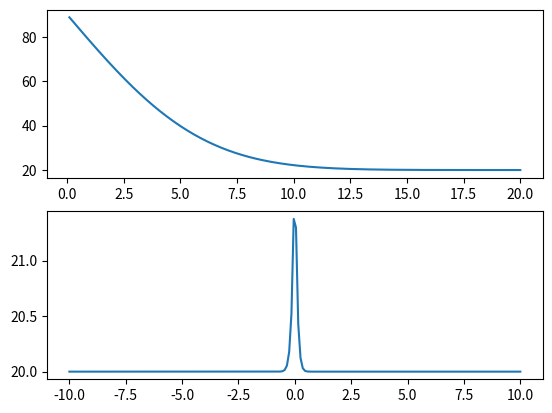

Here is the Python script that generated this plot:
__author__ = "Annie Nonimus"
__version__ = "0.1"
__maintainer__ = "Jeffrey Hyman"
__email__ = "jhyman@lanl.gov"

"""
Analytic solution for H.A. Lauweier "The transport of heat in an oil layer caused by the injection of hot fluid" (1955). Thermo-Hydro coupled solution

Injection of water at a constant rate into a single fracture in thermally active impermeable matrix. Fracture aperature is fixed.
"""

import numpy as np
import matplotlib
matplotlib.use('Agg')
import matplotlib.pylab as plt
from scipy.special import erfc
import logging
import os



def fracture_temperature(xi, theta, tau, T_inject, T0):
    """ Analytic solution for pressure

    Parameters
    -------------------
        xi : numpy array 
            dimensionless length
        theta : float
            ratio of specific heat of water and surrounding rock
        tau : float
            dimensionless time
        T_inject : float
            injection temperature
        T0 : float
            initial rock temperature

    Returns 
    -----------------
        temperature : numpy array
            temperature solution 

    Notes
    -----------------
        None
    
    """
    print("Computing Temperature (Lauwerier)")

    T_relative = (T_inject - T0)
    temperature = T_relative*erfc(xi/(2*np.sqrt(theta*(tau-xi)))) + T0

    return temperature

def matrix_temperature(xi, theta, tau, eta, T_inject, T0):
    """ Analytic solution for pressure

    Parameters
    -------------------
        xi : numpy array 
            dimensionless length
        theta : float
            ratio of specific heat of water and surrounding rock
        tau : float
            dimensionless time
        T_inject : float
            injection temperature
        T0 : float
            initial rock temperature

    Returns 
    -----------------
        temperature : numpy array
            temperature solution 

    Notes
    -----------------
        None
    
    """
    print("Computing Temperature (Lauwerier)")
    T_relative = (T_inject - T0)
    eta[(abs(eta)<1)] = 1 #constant temperature in fracture
    temperature = T_relative*erfc((xi+abs(eta)-1)/(2*np.sqrt(theta*(tau-xi)))) + T0
    return temperature

def write_files(t, temperature):
    """ Write solution data to file

    Parameters
    ------------------
        t : float
            time in seconds
        temperature : numpy array
            temperature solution 
 
    Returns
    --------------
        None

    Notes
    ---------------
        None 
    
    """
    temperature_filename = f'temperature_{t}.dat'
    print(f"\nWriting pressure into file: {temperature_filename}")
    np.savetxt(temperature_filename, temperature)
    print(f"Writing pressure into file: {temperature_filename} - done")


def make_plots(x_array, z_array, time, fracture_temperature_analytic, matrix_temperature_analytic):

    """ Makes plot of solutions and save to file 

    Parameters
    ------------------
        x_array : numpy array
            x values of the domain
        z_array : numpy array
            z values of the domain
        time : float
            time in years
        fracture_temperature : numpy array
            temperature solution along fracture flowline 
        matrix_temperature : numpy array
            temperature solution in matrix
    
    Returns
    --------------
        None

    Notes
    ---------------
        None 
    
    """

    print("\nMaking plots")    
    fig,ax = plt.subplots(nrows = 2)
    ax[0].plot(x_array, fracture_temperature_analytic)
    ax[1].plot(z_array, matrix_temperature_analytic)

    filename = f"lauwerier_solution_{time}_years.png"
    print(f"Saving plots into file {filename}")
    plt.savefig(filename)
    print(f"Saving plots into file {filename} - done")

def main():

    time = 250000 # s 
    
    # Model Parameters 
    rho_r = 2757 # density of rock (kg/m^3)
    rho_w = 1000 # density of water (kg/m^3)
    
    c_r = 1180 # heat capacity of rock (j/kg/K)
    c_w = 4184 # heat capacity of water (j/kg/K)
    
    b = 1e-3 # fracture aperature (m)
    
    k_r = 0.5 # thermal conductivity rock (W/mK)
    k_w = 0.598 # thermal conductivity water (W/mK)
    
    v_w = 0.4025/100. # velocity of water in the fracture (m/s) 
    
    Lx = 20 # domain length (m)
    dx = 0.1  # spacing of grid points (m)
    Nx = np.ceil(Lx / dx).astype(int)  # number of grid points
    x_array = np.linspace(dx, Lx, Nx) # grid of points to compute solution

    Lz = 20
    dx = 0.1  # spacing of grid points (m)
    Nx = np.ceil(Lz / dx).astype(int)  # number of grid points
    z_array = np.linspace(-Lz/2, Lz/2, Nx) # grid of points to compute solution

    xi = k_r/((b/2)**2*rho_w*c_w*v_w)*x_array # dimensionless distance along fracture
    
    theta = rho_w*c_w/(rho_r*c_r) # ratio of specific heat of water and rock
    eta = z_array/(b/2) #dimensionless distance perpendicular to fracture

    T_inject = 90 # injection water temperature (degC)
    T0 = 20 # initial rock temperature (degC)
    
    tau = k_r/((b/2)**2*rho_w*c_w)*time # dimensionless time
    
    fracture_temperature_analytic = fracture_temperature(xi,theta,tau,T_inject,T0)
    matrix_temperature_analytic = matrix_temperature(xi, theta, tau, eta, T_inject, T0)

    make_plots(x_array, z_array, time, fracture_temperature_analytic, matrix_temperature_analytic)

if __name__ == "__main__":
    main()
